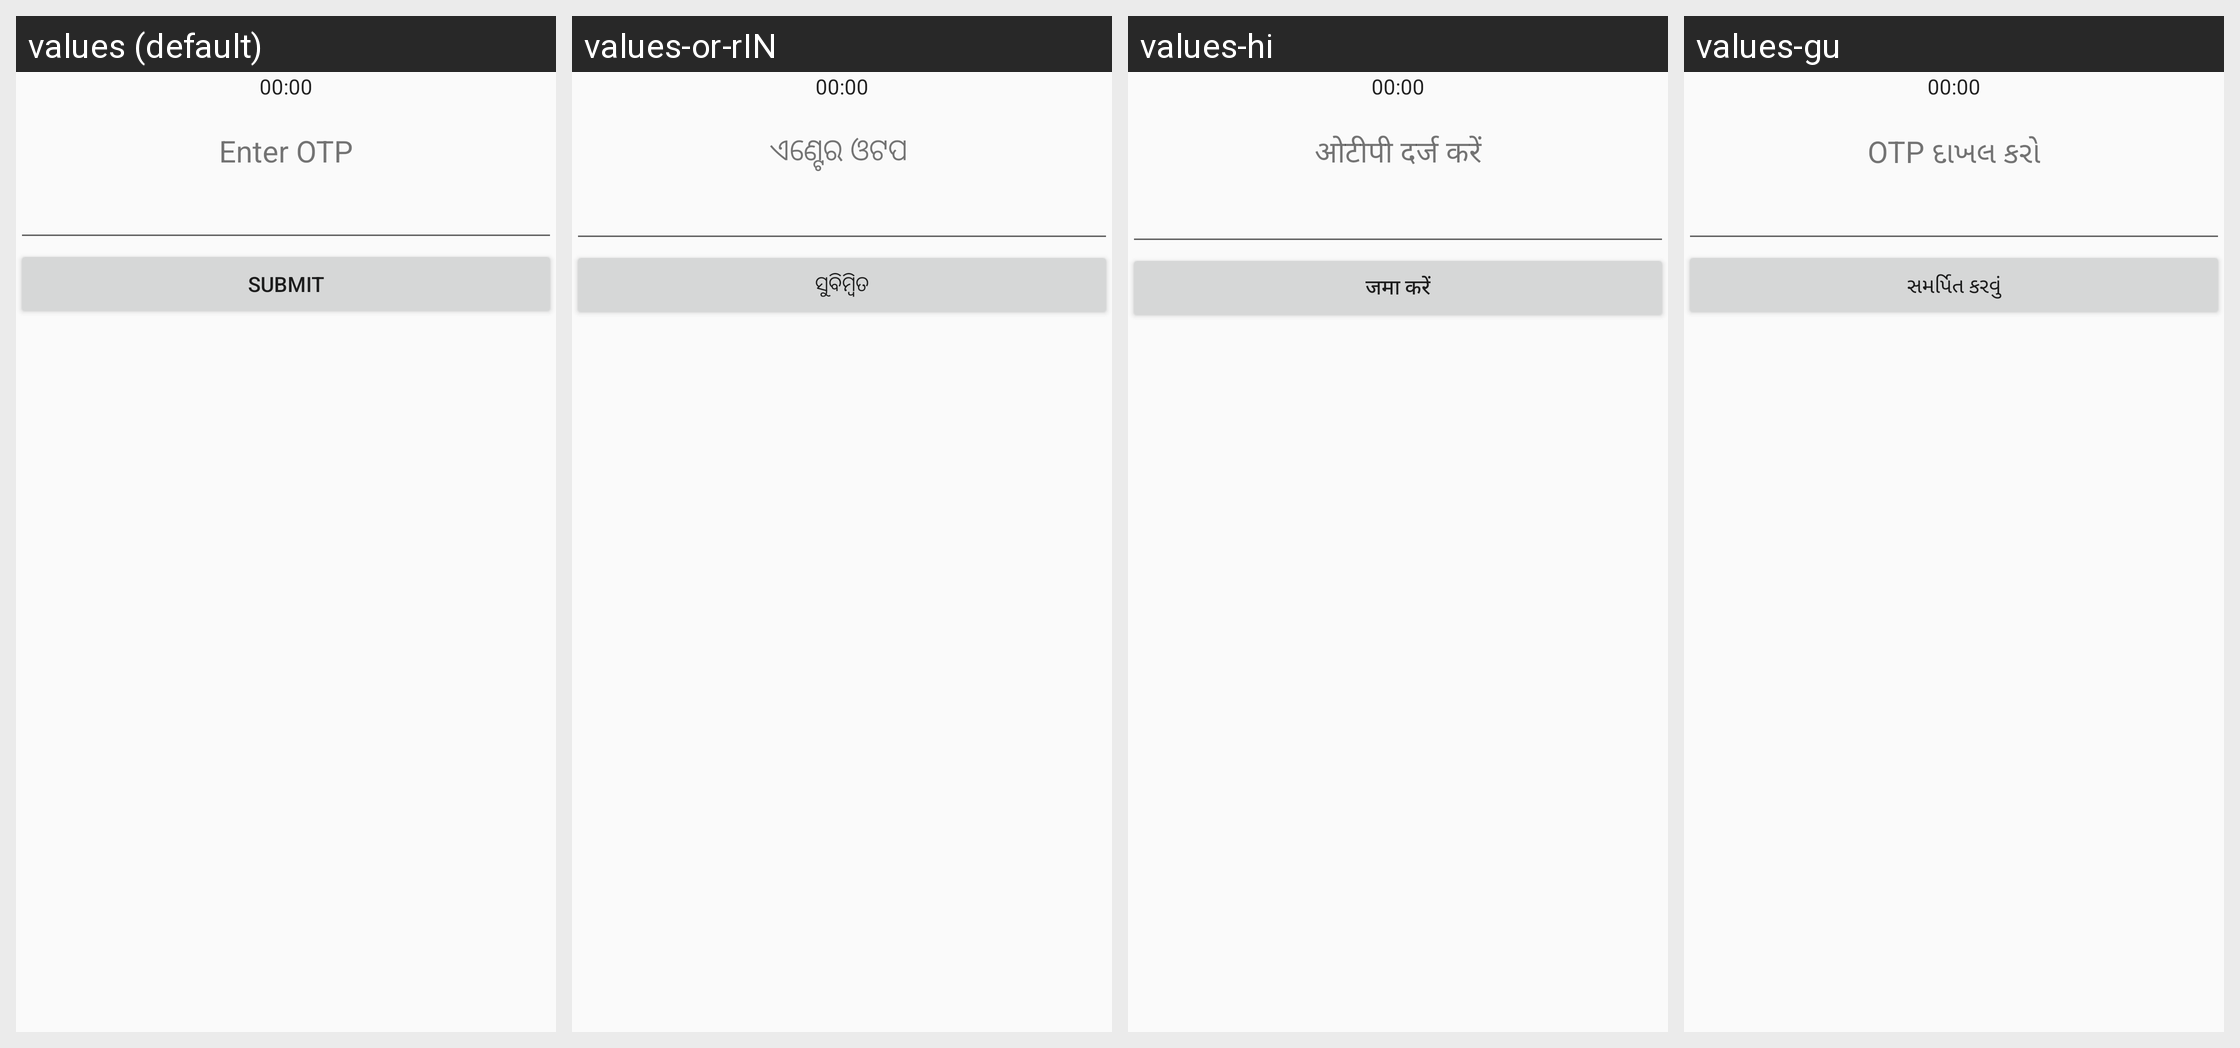

Locale-by-locale string values for the Android screen shown in this grid:
Android screen res/layout/activity_otp.xml rendered under 4 locales, left to right: values (default), values-or-rIN, values-hi, values-gu. Device: Nexus 5 (rendered at 1080×1920; each locale shown at half size, 540×960, under a caption strip naming it); theme AppTheme.
Other locales in the repository, not shown: values-bn-rIN, values-kn, values-ml-rIN, values-mr, values-pa-rIN, values-ta-rIN, values-te-rIN.
Strings drawn on this screen, with the default value and each locale's value (text and hints the layout hard-codes, and strings that could not be matched under every locale, appear in the picture but are not listed):

EnterOTP
  values: Enter OTP
  values-or-rIN: ଏଣ୍ଟେର ଓଟପ 
  values-hi: ओटीपी दर्ज करें
  values-gu: OTP દાખલ કરો

Submit
  values: Submit
  values-or-rIN: ସୁବିମ୍ୱିତ
  values-hi: जमा करें
  values-gu: સમર્પિત કરવું
